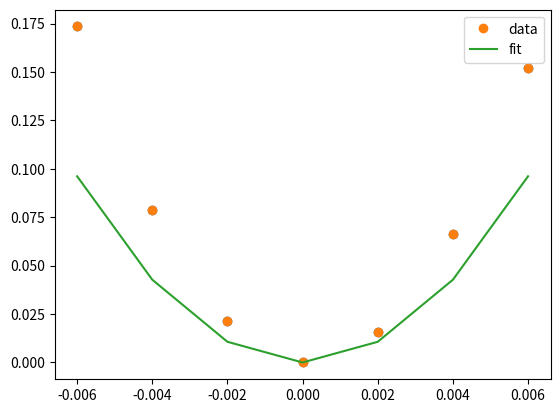

Write the Python code that produced this figure.


import numpy as np
import matplotlib.pyplot as plt
from scipy.optimize import curve_fit

xdata = [ -0.006, -0.004, -0.002, 0.0, 0.002, 0.004, 0.006]
ydata_iso = [0.10786, 0.04909, 0.01377, 0.00000, 0.00807, 0.03643, 0.08437]
ydata_tetra = [0.06567, 0.02946, 0.00754, 0.00000, 0.00765, 0.02993, 0.06746]
ydata = np.add(ydata_iso,ydata_tetra)

ydata_tri = [0.01093, 0.00536, 0.00195, 0.00000, 0.00108, 0.00330, 0.00732]

combox = np.append(xdata,xdata)
comboy = np.append(ydata_iso,ydata_tetra)

if len(xdata) != len(ydata_iso):
    raise(Exception('Unequal xdata and ydata_iso data length'))
if len(xdata) != len(ydata_tetra):
    raise(Exception('Unequal xdata and ydata_tetra data length'))




#Recast xdata and ydata into numpy arrays so we can use their handy features
xdata = np.asarray(xdata)
ydata = np.asarray(ydata)
plt.plot(xdata, ydata, 'o')


# Define the Iso function
def Iso(eta, C11, C12):
    dene_dvol_iso = (1.5)*(C11+(2*C12))*pow(eta,2)   #(eta**2)
    return dene_dvol_iso

# Define the Tetra function
def Tetra(eta, C11, C12):
    dene_dvol_tetra = (3.0)*(C11-(1*C12))*pow(eta,2)   #(eta**2)
    return dene_dvol_tetra

def Iso_Tetra(combo_eta,C11,C12):
    # single data reference passed in, extract separate data
    xdata1 = combo_eta[:len(xdata)] # first data
    xdata2 = combo_eta[len(xdata):] # second data

    iso_result = Iso(xdata1, C11, C12)
    tetra_result = Tetra(xdata2, C11, C12)

    return np.append(iso_result, tetra_result)

#parameters, covariance = curve_fit(Iso, xdata, ydata)

parameters, covariance = curve_fit(Iso_Tetra, combox, comboy)
print (parameters)

print (covariance)

fit_A = parameters[0]
fit_B = parameters[1]

# Define the Tri function
def Tri(eta, C44):
    dene_dvol = (0.5)*(C44)*pow(eta,2)   #(eta**2)
    return dene_dvol
parameters2, covariance2 = curve_fit(Tri, xdata, ydata_tri)

print (parameters2)

print (covariance2)

fit_C = parameters2[0]

print("C11 (in GPa): ",fit_A*.1602176621)
print("C12 (in GPa): ",fit_B*.1602176621)
print("C44 (in GPa): ",fit_C*.1602176621)


fit_y = Iso_Tetra(xdata, fit_A, fit_B)
plt.plot(xdata, ydata, 'o', label='data')
plt.plot(xdata, fit_y, '-', label='fit')
plt.legend()
'''
SE = np.sqrt(np.diag(covariance))
SE_A = SE[0]
SE_B = SE[1]

print(F'The value of A is {fit_A:.5f} with standard error of {SE_A:.5f}.')
print(F'The value of B is {fit_B:.5f} with standard error of {SE_B:.5f}.')
'''
plt.show()


